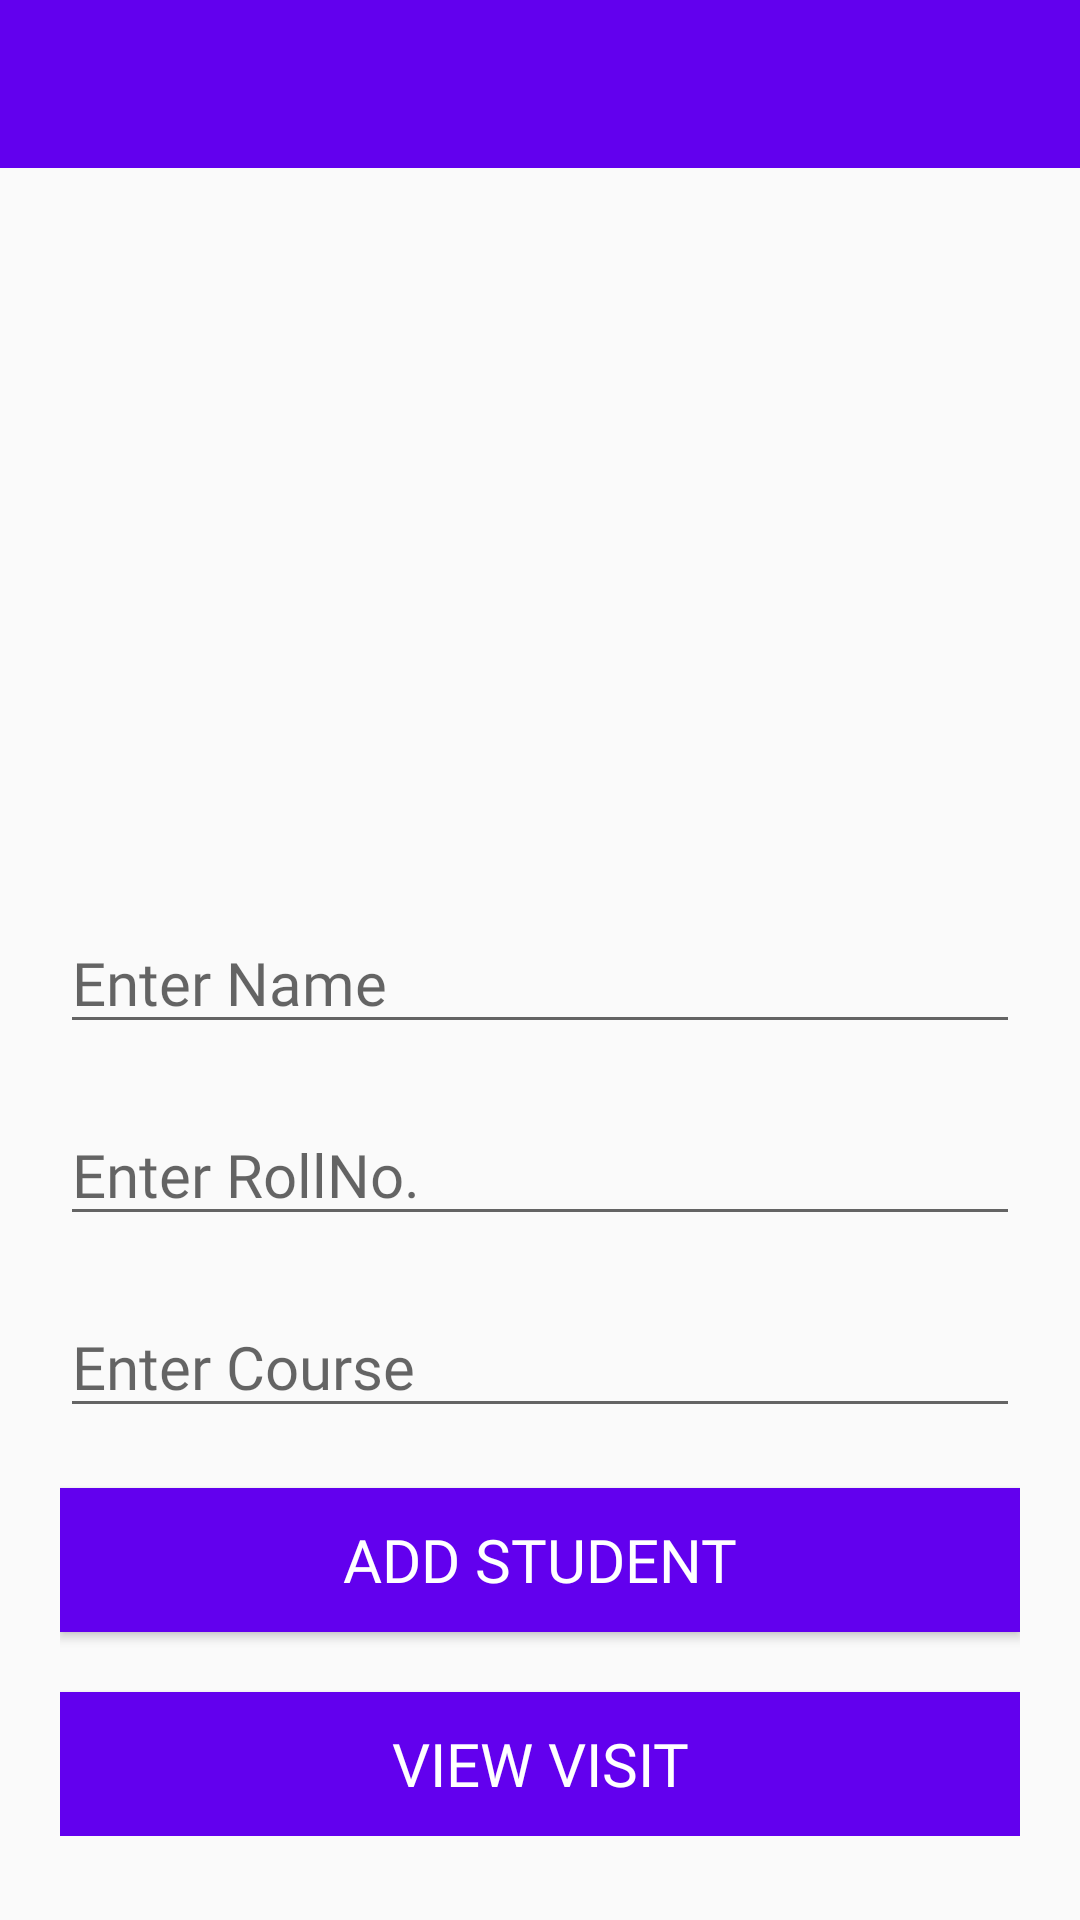

Here is an Android app screen rendered from its layout file. Give the layout XML and the strings, colors and styles it references.
<!-- AndroidManifest.xml: activity theme NavigationTheme -->
<!-- res/layout/activity_main.xml -->
<?xml version="1.0" encoding="utf-8"?>
<androidx.drawerlayout.widget.DrawerLayout
    xmlns:android="http://schemas.android.com/apk/res/android"
    xmlns:app="http://schemas.android.com/apk/res-auto"
    xmlns:tools="http://schemas.android.com/tools"
    android:layout_width="match_parent"
    android:id="@+id/navigation_drawer"
    android:theme="@style/ActivityTheme"
    android:layout_height="match_parent"
    tools:context=".activity.homeactivity.MainActivity">

    <LinearLayout
        android:layout_width="match_parent"
        android:layout_height="match_parent"
        android:orientation="vertical">

        <androidx.appcompat.widget.Toolbar
            android:layout_height="wrap_content"
            android:layout_width="match_parent"
            android:minHeight="?attr/actionBarSize"
            app:titleTextColor="@color/white"
            android:background="?attr/colorPrimary"
            android:id="@+id/toolBar"/>

        <RelativeLayout
            android:layout_width="match_parent"
            android:layout_height="match_parent">

            <LinearLayout
                android:layout_width="match_parent"
                android:layout_height="wrap_content"
                android:orientation="vertical"
                android:layout_gravity="center"
                android:layout_centerInParent="true"
                android:layout_marginLeft="20dp"
                android:layout_marginRight="20dp"
                android:layout_marginTop="20dp"
                android:layout_marginBottom="20dp">
                <ImageView
                    android:layout_width="200dp"
                    android:layout_height="200dp"
                    android:layout_gravity="center"
                    android:src="@drawable/students"
                    android:layout_marginBottom="20dp"/>

                <EditText
                    android:layout_width="match_parent"
                    android:layout_height="wrap_content"
                    android:hint="@string/Enter_Name_ET"
                    android:maxLength="3"
                    android:fontFamily="@font/lato"
                    android:inputType="number"
                    android:id="@+id/s_rollno"
                    android:textSize="20sp"
                    android:layout_marginBottom="20dp"/>
                <EditText
                    android:layout_width="match_parent"
                    android:layout_height="wrap_content"
                    android:hint="@string/Enter_RollNo_ET"
                    android:maxLength="20"
                    android:fontFamily="@font/lato"
                    android:id="@+id/s_name"
                    android:textSize="20sp"
                    android:layout_marginBottom="20dp"/>
                <EditText
                    android:layout_width="match_parent"
                    android:layout_height="wrap_content"
                    android:fontFamily="@font/lato"
                    android:hint="@string/Enter_Course_ET"
                    android:maxLength="10"
                    android:id="@+id/s_course"
                    android:textSize="20sp"
                    android:layout_marginBottom="20dp"/>
                <Button
                    android:layout_width="match_parent"
                    android:layout_height="wrap_content"
                    android:text="@string/AddStu_Button"
                    android:fontFamily="@font/lato"
                    android:textSize="20sp"
                    android:background="@color/colorPrimary"
                    android:id="@+id/s_addButton"
                    android:textColor="@color/white"
                    android:layout_marginBottom="20dp"/>
                <Button
                    android:layout_width="match_parent"
                    android:layout_height="wrap_content"
                    android:fontFamily="@font/lato"
                    android:text="@string/ViewVisit_Button"
                    android:textSize="20sp"
                    android:textColor="@color/white"
                    android:background="@color/colorPrimary"
                    android:id="@+id/s_viewButton"/>

            </LinearLayout>
        </RelativeLayout>
    </LinearLayout>
    <com.google.android.material.navigation.NavigationView
        android:layout_width="wrap_content"
        android:layout_height="match_parent"
        app:menu="@menu/navigation_menu"
        android:fitsSystemWindows="true"
        android:layout_gravity="start"
        app:headerLayout="@layout/nav_header"
        android:id="@+id/nv">

    </com.google.android.material.navigation.NavigationView>

</androidx.drawerlayout.widget.DrawerLayout>
<!-- res/layout/nav_header.xml (included above) -->
<?xml version="1.0" encoding="utf-8"?>
<LinearLayout xmlns:android="http://schemas.android.com/apk/res/android"
    android:orientation="vertical"
    android:layout_width="match_parent"
    android:layout_height="wrap_content"
    android:gravity="center"
    android:background="@color/colorPrimaryDark">
    <ImageView
        android:layout_width="100dp"
        android:layout_height="100dp"
        android:layout_marginBottom="50dp"
        android:layout_marginTop="50dp"
        android:background="@drawable/students"/>

</LinearLayout>
<!-- resources referenced by this layout -->
<resources>
  <color name="colorPrimary">#6200EE</color>
  <color name="colorPrimaryDark">#3700B3</color>
  <color name="white">#FFFFFF</color>
  <string name="AddStu_Button">Add Student</string>
  <string name="Enter_Course_ET">Enter Course</string>
  <string name="Enter_Name_ET">Enter Name</string>
  <string name="Enter_RollNo_ET">Enter RollNo.</string>
  <string name="ViewVisit_Button">View Visit</string>
  <style name="ActivityTheme" parent="Theme.AppCompat.Light.NoActionBar">
          
          <item name="colorPrimary">@color/colorPrimary</item>
          <item name="colorPrimaryDark">@color/colorPrimaryDark</item>
          <item name="colorAccent">@color/colorAccent</item>
      </style>
  <style name="NavigationTheme" parent="ActivityTheme">
          <item name="android:windowContentTransitions">true</item>
          <item name="android:windowAllowEnterTransitionOverlap">true</item>
          <item name="android:windowAllowReturnTransitionOverlap">true</item>
          <item name="android:windowSharedElementEnterTransition">@android:transition/move</item>
          <item name="android:windowSharedElementExitTransition">@android:transition/move</item>
      </style>
  <color name="colorAccent">#03DAC5</color>
</resources>
